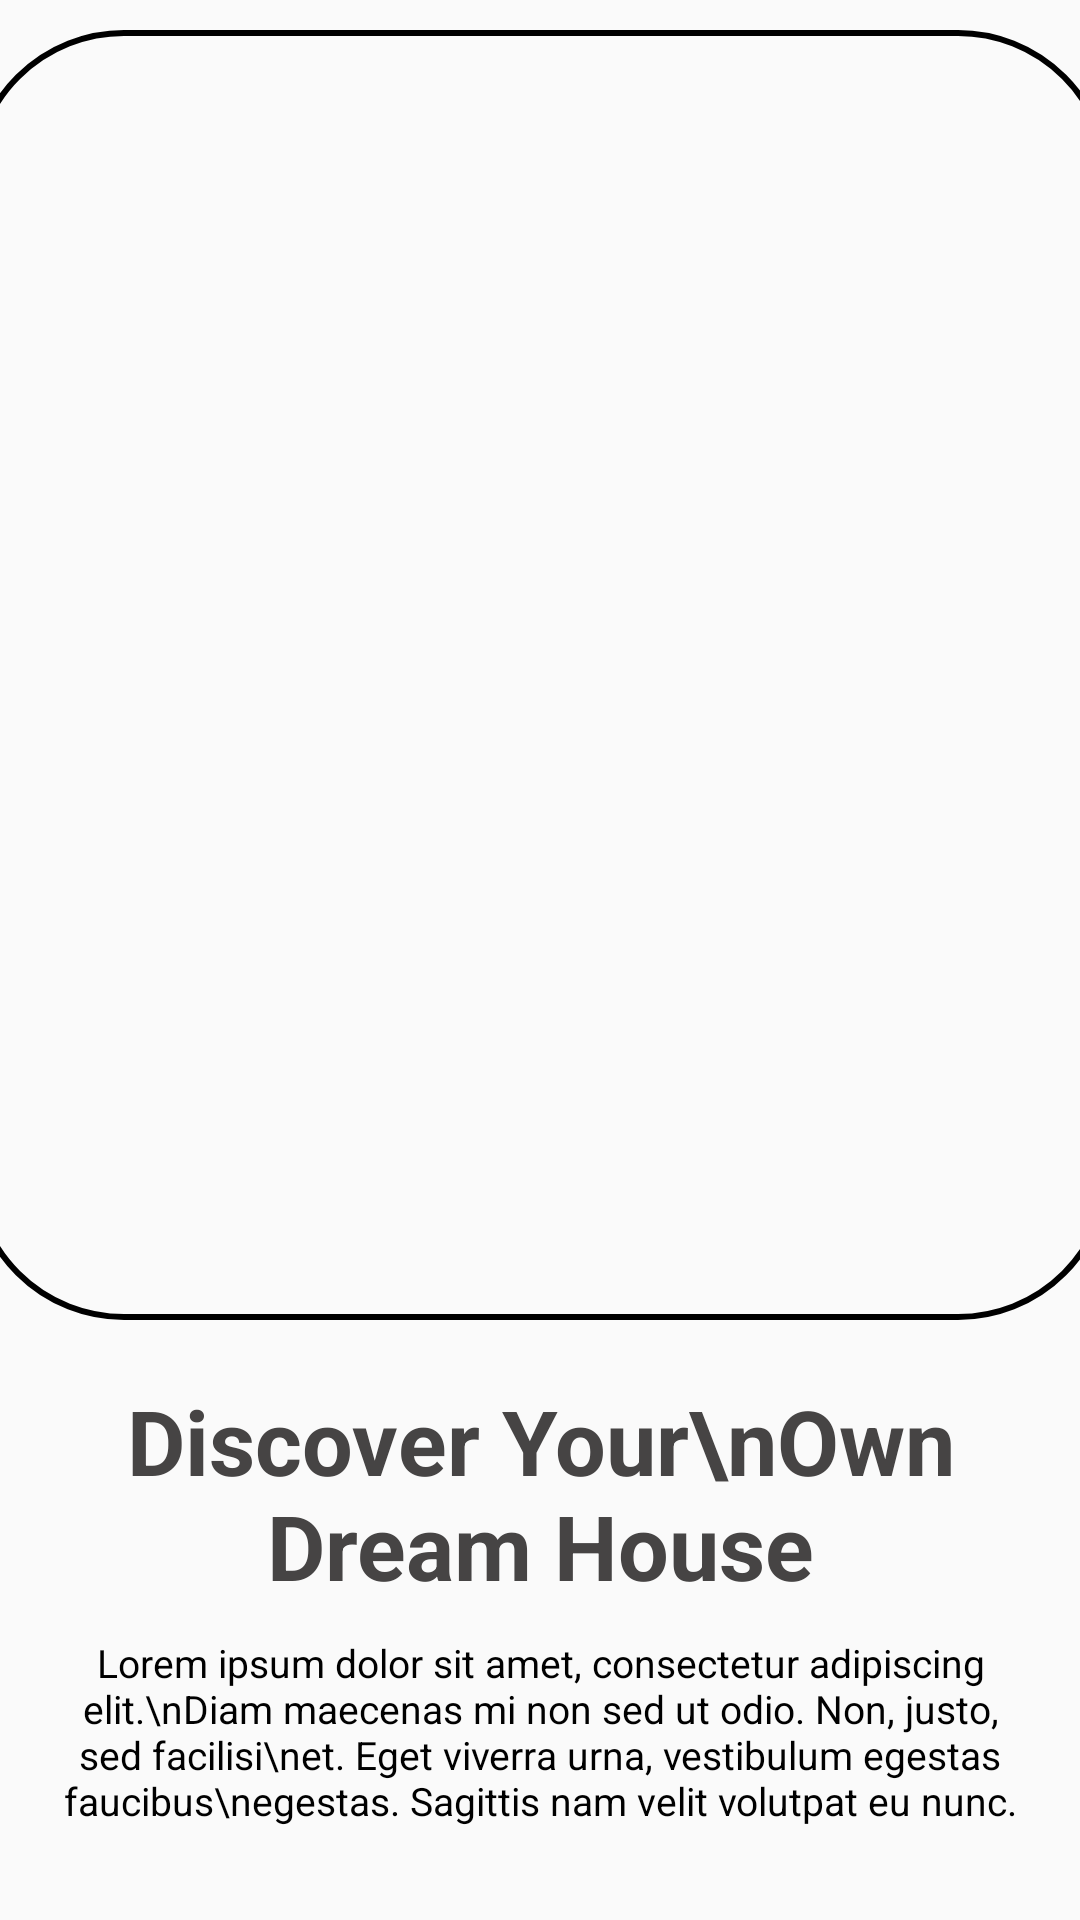

Write the Android layout XML for this screen, with the resource values it uses.
<!-- AndroidManifest.xml: application theme Theme.Standardone -->
<!-- res/layout/activity_main.xml -->
<?xml version="1.0" encoding="utf-8"?>
<androidx.constraintlayout.widget.ConstraintLayout
    xmlns:android="http://schemas.android.com/apk/res/android"
    xmlns:app="http://schemas.android.com/apk/res-auto"
    xmlns:tools="http://schemas.android.com/tools"
    android:layout_width="match_parent"
    android:layout_height="match_parent"
    tools:context=".MainActivity">


    <ImageView
        android:id="@+id/title_iv"
        android:layout_width="380dp"
        android:layout_height="430dp"
        android:layout_marginTop="10dp"
        app:layout_constraintEnd_toEndOf="parent"
        app:layout_constraintStart_toStartOf="parent"
        app:layout_constraintTop_toTopOf="parent"
        android:background="@drawable/imageview_radius_pink" />

    <TextView
        android:id="@+id/title_tv"
        android:layout_width="wrap_content"
        android:layout_height="wrap_content"
        android:text="Discover Your\nOwn Dream House"
        style="@style/TextStyle_title"
        android:gravity="center_horizontal"
        android:layout_marginTop="20dp"
        app:layout_constraintEnd_toEndOf="parent"
        app:layout_constraintStart_toStartOf="parent"
        app:layout_constraintTop_toBottomOf="@+id/title_iv" />

    <TextView
        android:id="@+id/content_tv"
        android:layout_width="wrap_content"
        android:layout_height="wrap_content"
        android:text="Lorem ipsum dolor sit amet, consectetur adipiscing elit.\nDiam maecenas mi non sed ut odio. Non, justo, sed facilisi\net. Eget viverra urna, vestibulum egestas faucibus\negestas. Sagittis nam velit volutpat eu nunc."
        style="@style/TextStyle_content"
        android:layout_marginTop="10dp"
        android:gravity="center_horizontal"
        app:layout_constraintEnd_toEndOf="parent"
        app:layout_constraintStart_toStartOf="parent"
        app:layout_constraintTop_toBottomOf="@+id/title_tv" />


    <androidx.constraintlayout.widget.ConstraintLayout
        android:layout_width="wrap_content"
        android:layout_height="wrap_content"
        android:layout_marginTop="40dp"
        android:padding="8dp"
        android:clipToPadding="false"
        app:layout_constraintEnd_toEndOf="parent"
        app:layout_constraintStart_toStartOf="parent"
        app:layout_constraintTop_toBottomOf="@+id/content_tv">

        <Button
            android:id="@+id/sign_btn"
            android:layout_width="180dp"
            android:layout_height="60dp"
            android:layout_marginStart="8dp"
            android:background="@drawable/button_radius_pink"
            android:text="Sign in"
            style="@style/Pink_button"
            android:textAllCaps="false"
            app:layout_constraintBottom_toBottomOf="parent"
            app:layout_constraintEnd_toStartOf="@+id/register_btn"
            app:layout_constraintStart_toStartOf="parent" />

        <Button
            android:id="@+id/register_btn"
            android:layout_width="180dp"
            android:layout_height="60dp"
            android:layout_marginEnd="8dp"
            android:background="@drawable/button_radius_gray"
            android:text="Register"
            android:textColor="#545151"
            android:textSize="20sp"
            android:textStyle="bold"
            android:elevation="8dp"
            android:textAllCaps="false"
            app:layout_constraintBottom_toBottomOf="parent"
            app:layout_constraintEnd_toEndOf="parent"
            app:layout_constraintStart_toEndOf="@+id/sign_btn" />

    </androidx.constraintlayout.widget.ConstraintLayout>



</androidx.constraintlayout.widget.ConstraintLayout>
<!-- resources referenced by this layout -->
<resources>
  <!-- drawable button_radius_gray (drawable) -->
  <?xml version="1.0" encoding="utf-8"?>
  <shape xmlns:android="http://schemas.android.com/apk/res/android"
      android:shape="rectangle" android:padding = "10dp">
      <solid android:color="@color/gray"></solid>
  
  
      <corners
          android:bottomRightRadius="15dp"
          android:topRightRadius="15dp">
  
      </corners>
  
  
  </shape>
  <!-- drawable button_radius_pink (drawable) -->
  <?xml version="1.0" encoding="utf-8"?>
  <shape xmlns:android="http://schemas.android.com/apk/res/android"
      android:shape="rectangle" android:padding = "10dp">
      <solid android:color="@color/pink"></solid>
  
      <corners
          android:bottomLeftRadius="15dp"
          android:topLeftRadius="15dp">
  
      </corners>
  
  
      <stroke
          android:width="2dp"
          android:color="#000000" />     
  
  </shape>
  <!-- drawable imageview_radius_pink (drawable) -->
  <?xml version="1.0" encoding="utf-8"?>
  <shape xmlns:android="http://schemas.android.com/apk/res/android"
      android:shape="rectangle" android:padding = "10dp">
      <solid android:color="@color/pink"></solid>
  
      <corners
          android:bottomLeftRadius="50dp"
          android:bottomRightRadius="50dp"
          android:topLeftRadius="50dp"
          android:topRightRadius="50dp">
  
      </corners>
  
      <stroke
          android:width="2dp"
          android:color="#000000" />     
  
  </shape>
  <style name="Pink_button">
  
          <item name="android:textColor">@color/white</item>
          <item name="android:textSize">20sp</item>
          <item name="android:textStyle">bold</item>
      </style>
  <style name="TextStyle_content">
  
          <item name="android:textColor">@color/black</item>
          <item name="android:textSize">13sp</item>
      </style>
  <style name="TextStyle_title">
  
          <item name="android:textStyle">bold</item>
          <item name="android:textColor">#464444</item>
          <item name="android:textSize">30sp</item>
      </style>
  <style name="Theme.Standardone" parent="Base.Theme.Standardone" />
  <style name="Base.Theme.Standardone" parent="Theme.AppCompat.Light">
          
  
  
          
          <item name="windowNoTitle">true</item>
  
  
      </style>
  <!-- not gathered from this repository: default colours our renderer supplied (Android Studio template values) -->
  <color name="black">#FF000000</color>
  <color name="white">#FFFFFFFF</color>
</resources>
